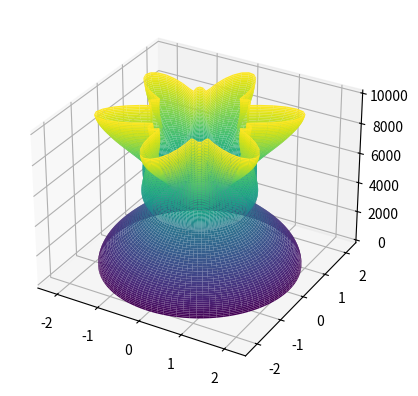

This chart was generated by the following Python code:
from mpl_toolkits.mplot3d import axes3d
import matplotlib.pyplot as plt

import numpy as np
import math
import cmath

sound_speed = 340

n_mics_creator = 8
n_mics_voice = 6

CREATOR = [20.0908795,48.5036755]
VOICE = [-38.13,3.58]
BOARD_radius =  math.sqrt(VOICE[0]**2 + VOICE[1]**2)/1000

n_mics = n_mics_voice
radius = BOARD_radius

delta = 2*math.pi*math.sin(np.pi/n_mics)

def mag_delay(theta , frequency):
  vector = []
  for f in frequency:
    acc = []
    w = 2*math.pi*f
    for angle in theta:
      steer = 0
      for i in range(0,n_mics):
        phi_angle = (2*math.pi*i)/(n_mics)
        #delta_radius = 2*radius*math.sin(math.pi/n_mics)
        tau_delay =((radius/sound_speed)*math.cos(angle-phi_angle))
        steer += cmath.rect(1,w*tau_delay)
      steer = abs(steer+cmath.rect(1,0))/n_mics+1
      db = 20*math.log10(steer)
      acc.append(steer)
    vector.append(acc)
  return np.asarray(vector)

length = 100
theta = np.linspace(0,2*np.pi,length )
frequency = np.linspace(10, 10000, length)
mag = mag_delay(theta,frequency)

fig = plt.figure()
ax = fig.add_subplot(111, projection='3d')

P, F = np.meshgrid(theta,frequency)
R = mag_delay(theta, frequency)

X, Y = R*np.cos(P), R*np.sin(P)

# Plot a basic wireframe.
#ax.contour(X,Y,F,300,extend3d='true')
ax.plot_surface(X,Y,F,rstride=1, cstride=1,
                cmap='viridis', edgecolor='none')
plt.show()